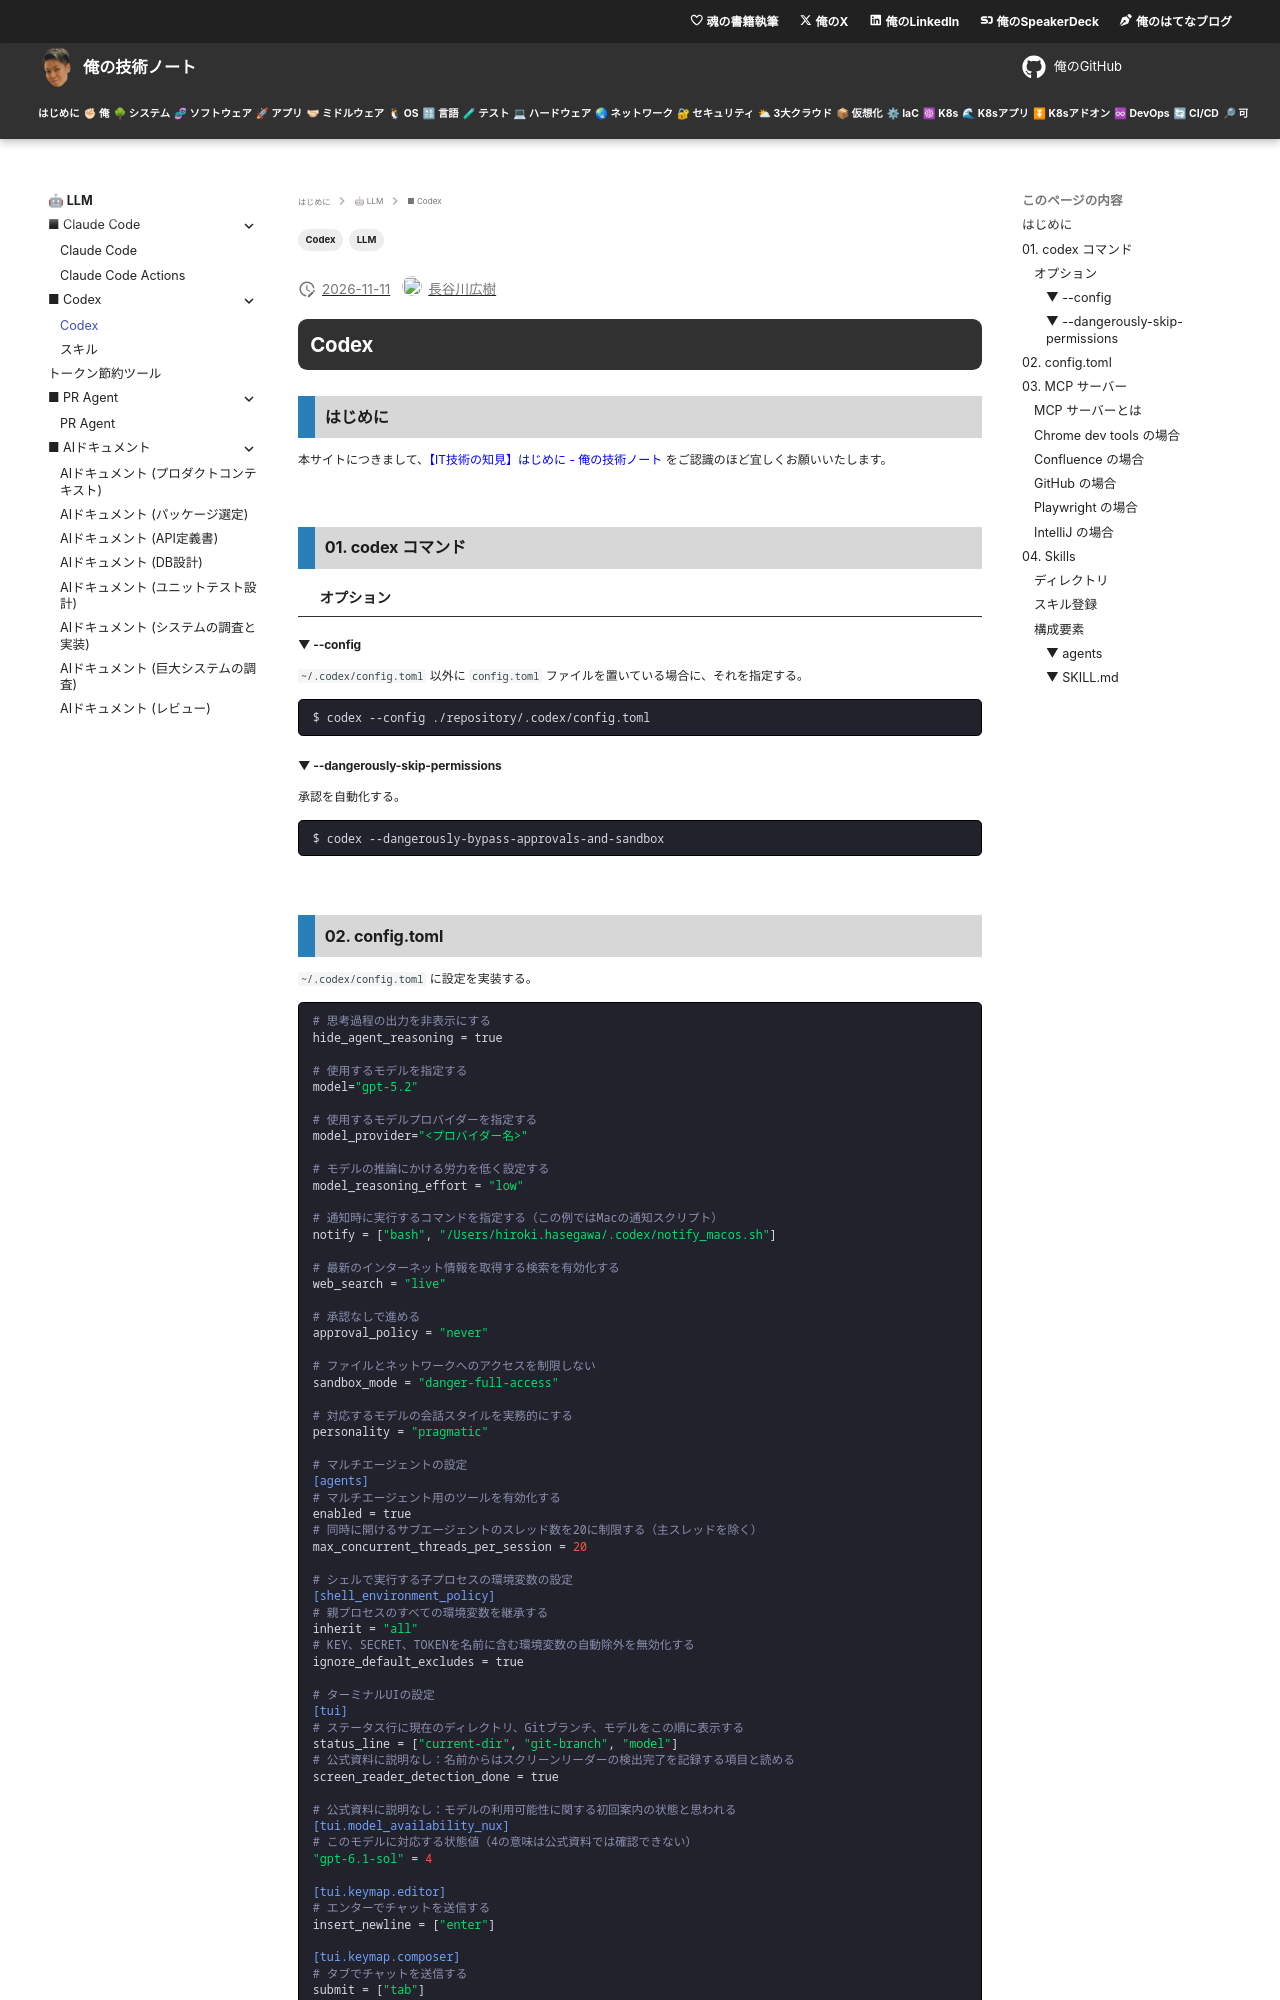

repository: hiroki-it/tech-notebook · page: llm/llm_codex.html · generator: mkdocs

---
title: 【IT技術の知見】Codex
description: Codexの知見を記録しています。
tags:
  - "LLM"
  - "Codex"
---

# Codex

## はじめに

本サイトにつきまして、[【IT技術の知見】はじめに - 俺の技術ノート](https://hiroki-it.github.io/tech-notebook/) をご認識のほど宜しくお願いいたします。

<br>

## 01. codex コマンド

### オプション

#### ▼ --config

`~/.codex/config.toml` 以外に `config.toml` ファイルを置いている場合に、それを指定する。

```bash
$ codex --config ./repository/.codex/config.toml
```

#### ▼ --dangerously-skip-permissions

承認を自動化する。

```bash
$ codex --dangerously-bypass-approvals-and-sandbox
```

<br>
